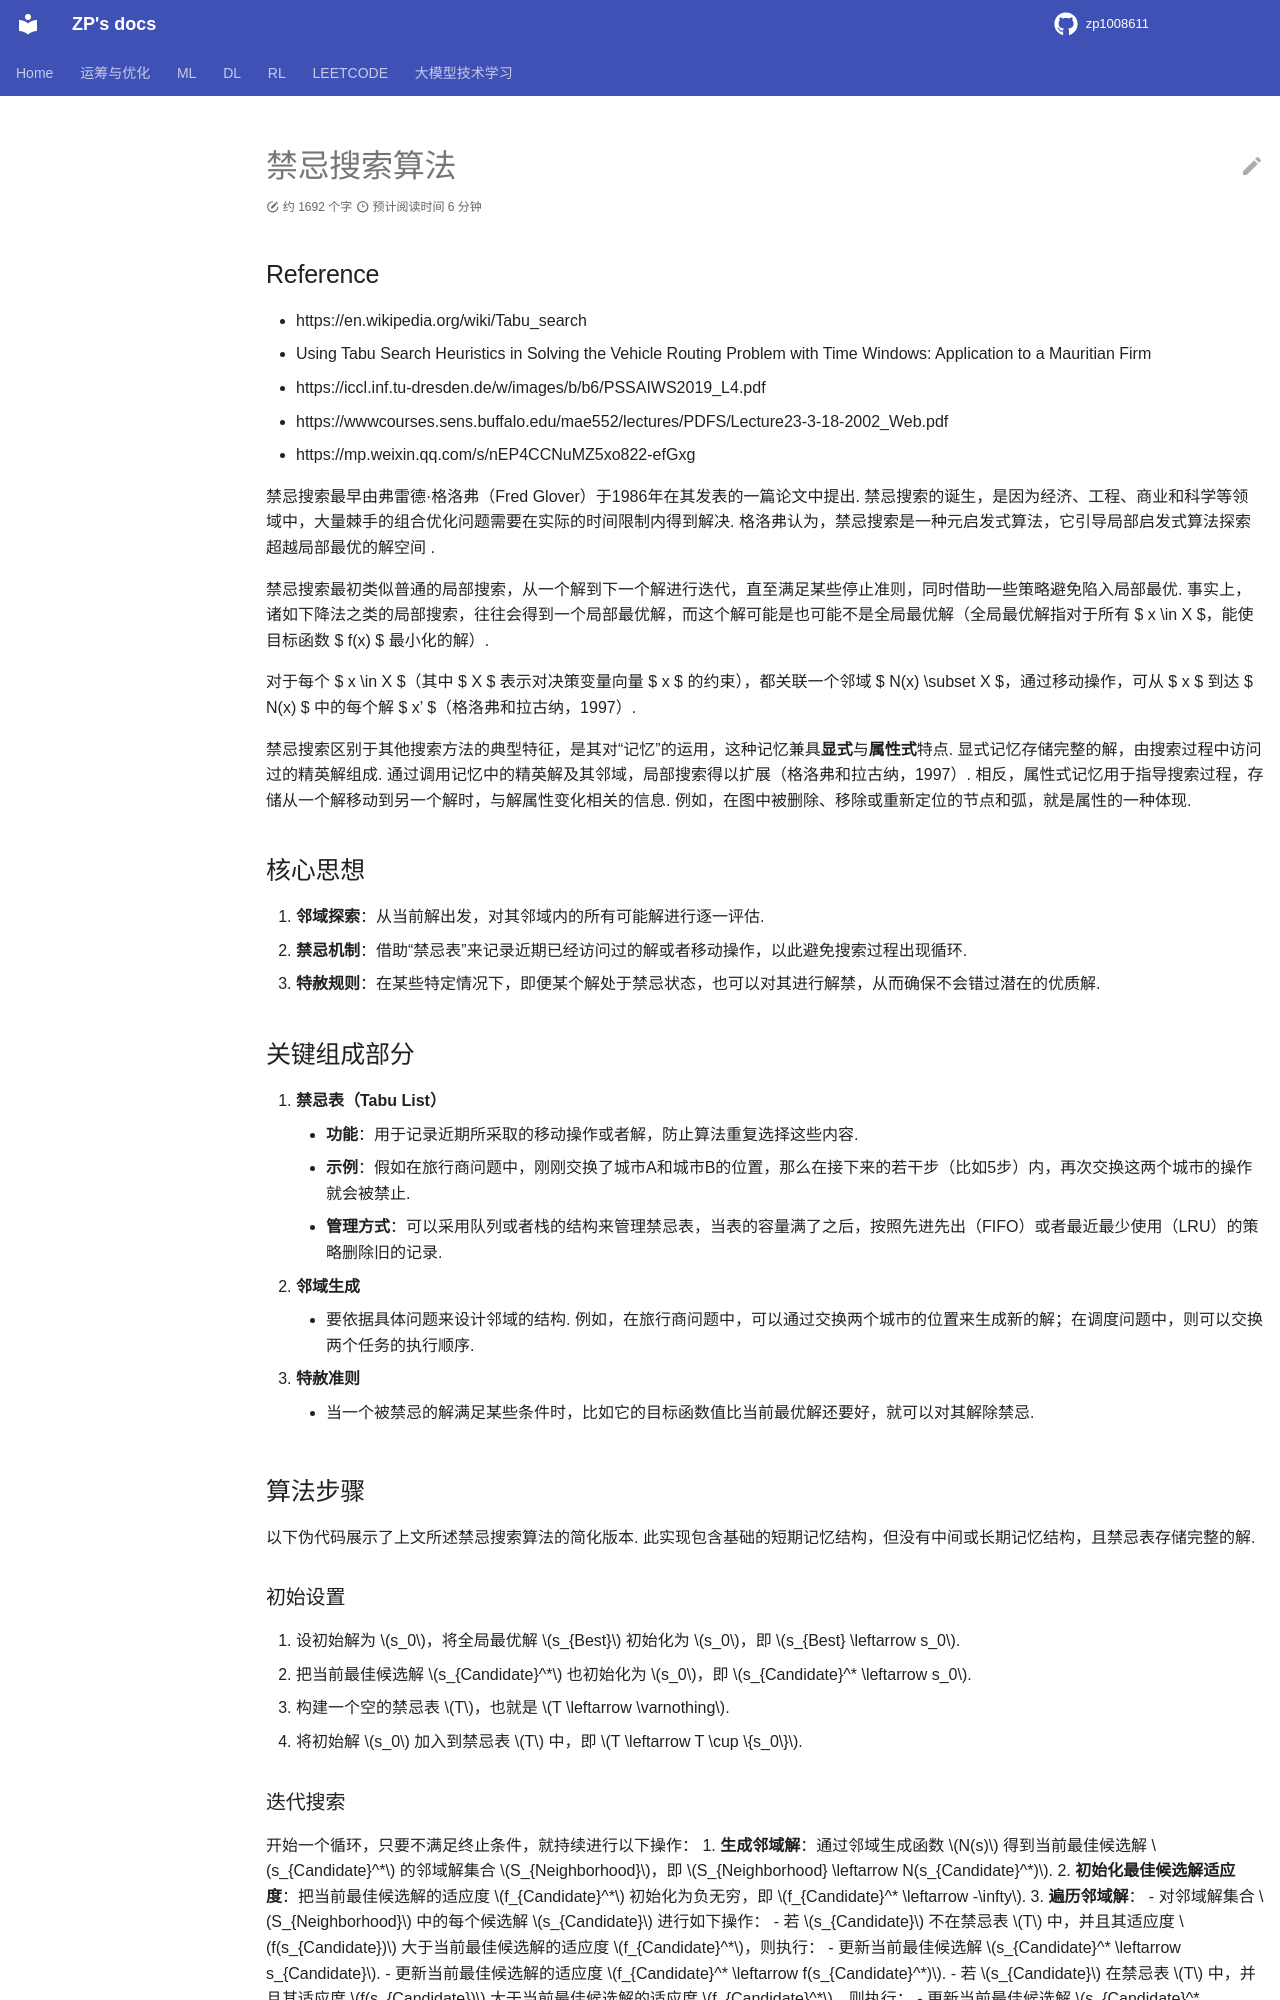

repository: zp1008611/zp1008611.github.io · page: oropt/or_metaheuristics/ts/index.html · generator: mkdocs

禁忌搜索算法
============



Reference

---------



-  https://en.wikipedia.org/wiki/Tabu_search

-  Using Tabu Search Heuristics in Solving the Vehicle Routing Problem

   with Time Windows: Application to a Mauritian Firm

-  https://iccl.inf.tu-dresden.de/w/images/b/b6/PSSAIWS2019_L4.pdf

-  https://wwwcourses.sens.buffalo.edu/mae552/lectures/PDFS/Lecture23-3-18-2002_Web.pdf

-  https://mp.weixin.qq.com/s/nEP4CCNuMZ5xo822-efGxg



禁忌搜索最早由弗雷德·格洛弗（Fred

Glover）于1986年在其发表的一篇论文中提出.

禁忌搜索的诞生，是因为经济、工程、商业和科学等领域中，大量棘手的组合优化问题需要在实际的时间限制内得到解决.

格洛弗认为，禁忌搜索是一种元启发式算法，它引导局部启发式算法探索超越局部最优的解空间

.



禁忌搜索最初类似普通的局部搜索，从一个解到下一个解进行迭代，直至满足某些停止准则，同时借助一些策略避免陷入局部最优.

事实上，诸如下降法之类的局部搜索，往往会得到一个局部最优解，而这个解可能是也可能不是全局最优解（全局最优解指对于所有

$ x :raw-latex:`\in `X $，能使目标函数 $ f(x) $ 最小化的解）.



对于每个 $ x :raw-latex:`\in `X $（其中 $ X $ 表示对决策变量向量 $ x $

的约束），都关联一个邻域 $ N(x) :raw-latex:`\subset `X

$，通过移动操作，可从 $ x $ 到达 $ N(x) $ 中的每个解 $ x’

$（格洛弗和拉古纳，1997）.



禁忌搜索区别于其他搜索方法的典型特征，是其对“记忆”的运用，这种记忆兼具\ **显式**\ 与\ **属性式**\ 特点.

显式记忆存储完整的解，由搜索过程中访问过的精英解组成.

通过调用记忆中的精英解及其邻域，局部搜索得以扩展（格洛弗和拉古纳，1997）.

相反，属性式记忆用于指导搜索过程，存储从一个解移动到另一个解时，与解属性变化相关的信息.

例如，在图中被删除、移除或重新定位的节点和弧，就是属性的一种体现.



核心思想

--------



1. **邻域探索**\ ：从当前解出发，对其邻域内的所有可能解进行逐一评估.

2. **禁忌机制**\ ：借助“禁忌表”来记录近期已经访问过的解或者移动操作，以此避免搜索过程出现循环.

3. **特赦规则**\ ：在某些特定情况下，即便某个解处于禁忌状态，也可以对其进行解禁，从而确保不会错过潜在的优质解.



关键组成部分

------------



1. **禁忌表（Tabu List）**



   -  **功能**\ ：用于记录近期所采取的移动操作或者解，防止算法重复选择这些内容.

   -  **示例**\ ：假如在旅行商问题中，刚刚交换了城市A和城市B的位置，那么在接下来的若干步（比如5步）内，再次交换这两个城市的操作就会被禁止.

   -  **管理方式**\ ：可以采用队列或者栈的结构来管理禁忌表，当表的容量满了之后，按照先进先出（FIFO）或者最近最少使用（LRU）的策略删除旧的记录.



2. **邻域生成**



   -  要依据具体问题来设计邻域的结构.

      例如，在旅行商问题中，可以通过交换两个城市的位置来生成新的解；在调度问题中，则可以交换两个任务的执行顺序.



3. **特赦准则**



   -  当一个被禁忌的解满足某些条件时，比如它的目标函数值比当前最优解还要好，就可以对其解除禁忌.



算法步骤

--------



以下伪代码展示了上文所述禁忌搜索算法的简化版本.

此实现包含基础的短期记忆结构，但没有中间或长期记忆结构，且禁忌表存储完整的解.



初始设置

~~~~~~~~



1. 设初始解为 :math:`s_0`\ ，将全局最优解 :math:`s_{Best}` 初始化为

   :math:`s_0`\ ，即 :math:`s_{Best} \leftarrow s_0`.

2. 把当前最佳候选解 :math:`s_{Candidate}^*` 也初始化为 :math:`s_0`\ ，即

   :math:`s_{Candidate}^* \leftarrow s_0`.

3. 构建一个空的禁忌表 :math:`T`\ ，也就是

   :math:`T \leftarrow \varnothing`.

4. 将初始解 :math:`s_0` 加入到禁忌表 :math:`T` 中，即

   :math:`T \leftarrow T \cup \{s_0\}`.



迭代搜索

~~~~~~~~



开始一个循环，只要不满足终止条件，就持续进行以下操作： 1.

**生成邻域解**\ ：通过邻域生成函数 :math:`N(s)` 得到当前最佳候选解

:math:`s_{Candidate}^*` 的邻域解集合 :math:`S_{Neighborhood}`\ ，即

:math:`S_{Neighborhood} \leftarrow N(s_{Candidate}^*)`. 2.

**初始化最佳候选解适应度**\ ：把当前最佳候选解的适应度

:math:`f_{Candidate}^*` 初始化为负无穷，即

:math:`f_{Candidate}^* \leftarrow -\infty`. 3. **遍历邻域解**\ ： -

对邻域解集合 :math:`S_{Neighborhood}` 中的每个候选解

:math:`s_{Candidate}` 进行如下操作： - 若 :math:`s_{Candidate}`

不在禁忌表 :math:`T` 中，并且其适应度 :math:`f(s_{Candidate})`

大于当前最佳候选解的适应度 :math:`f_{Candidate}^*`\ ，则执行： -

更新当前最佳候选解 :math:`s_{Candidate}^* \leftarrow s_{Candidate}`. -

更新当前最佳候选解的适应度

:math:`f_{Candidate}^* \leftarrow f(s_{Candidate}^*)`. - 若
